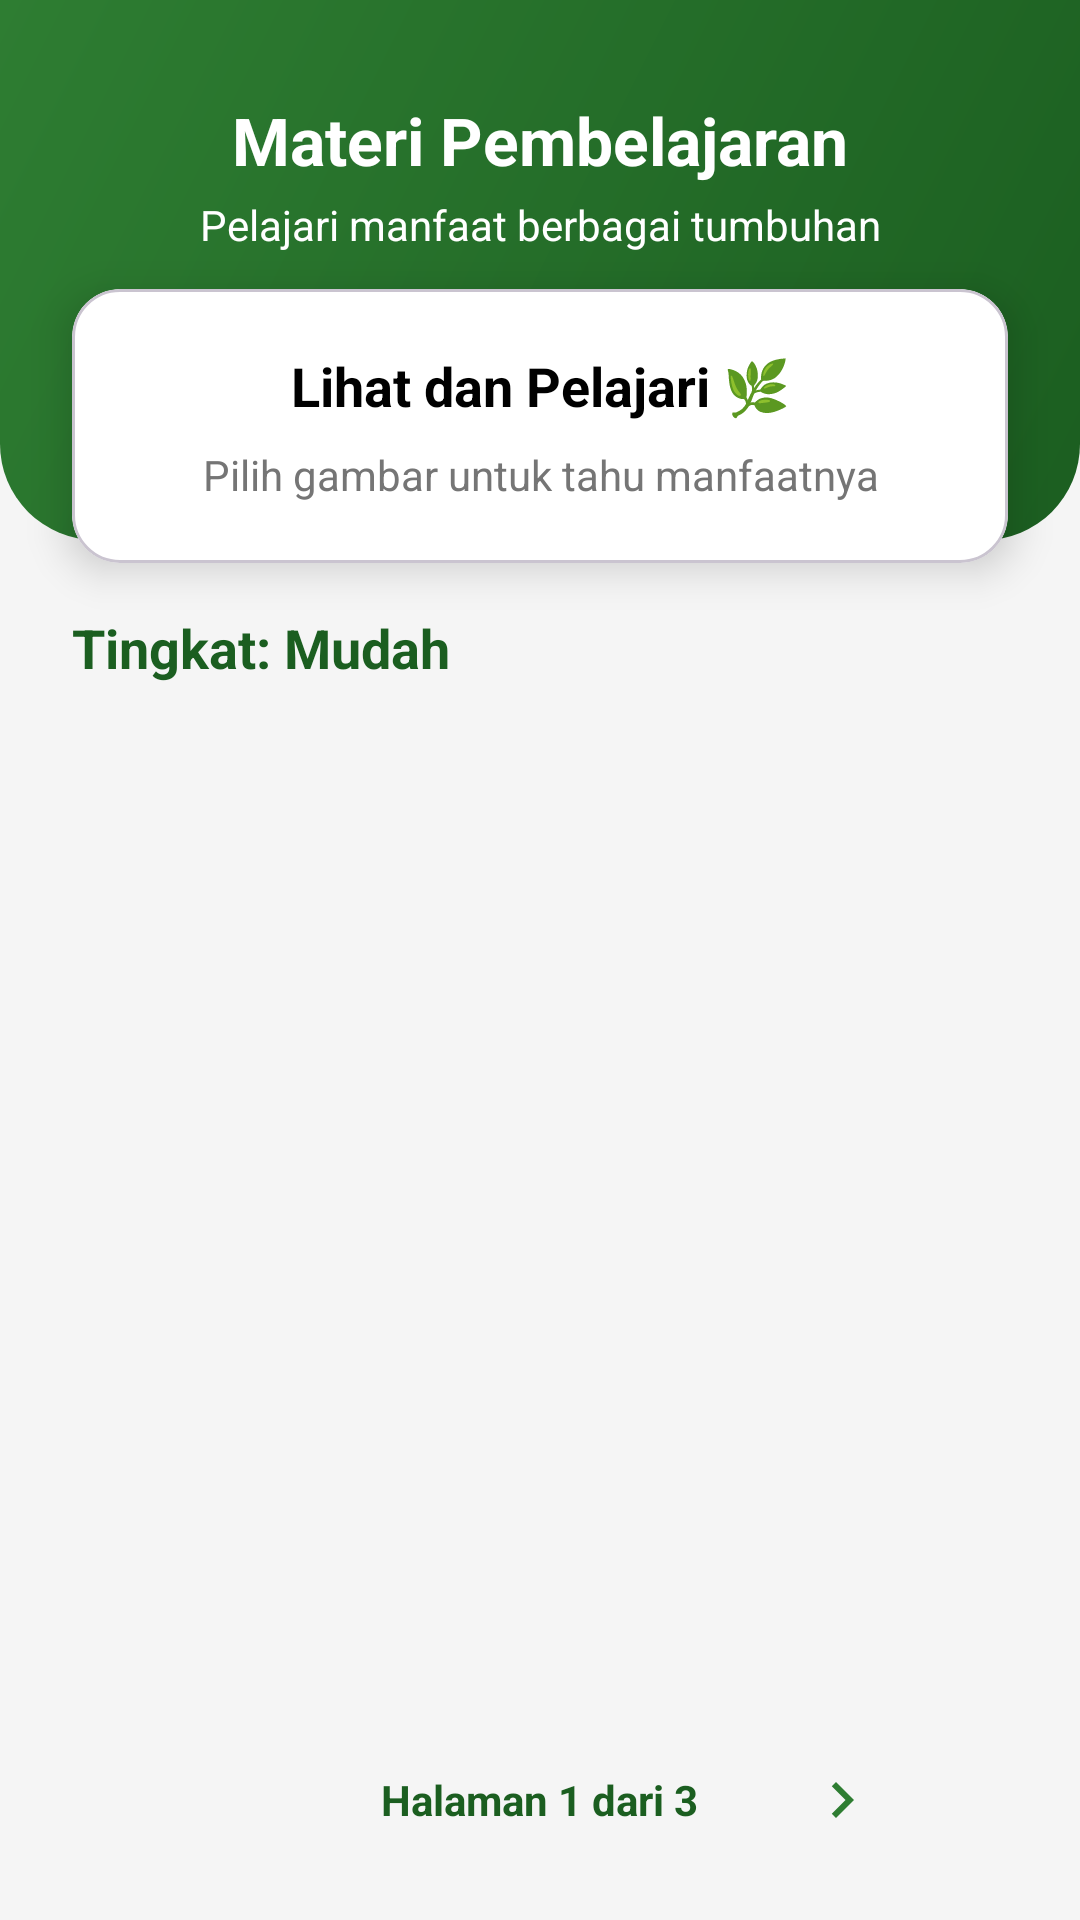

This screen was rendered from an Android layout file. Write that file and the resources it references.
<!-- AndroidManifest.xml: application theme Theme.ManfaatTumbuhan -->
<!-- res/layout/fragment_materi.xml -->
<?xml version="1.0" encoding="utf-8"?>
<androidx.constraintlayout.widget.ConstraintLayout xmlns:android="http://schemas.android.com/apk/res/android"
    xmlns:app="http://schemas.android.com/apk/res-auto"
    android:layout_width="match_parent"
    android:layout_height="match_parent"
    android:background="@color/gray_bg">

    
    <View
        android:id="@+id/headerBg"
        android:layout_width="match_parent"
        android:layout_height="180dp"
        android:background="@drawable/bg_header_curved"
        app:layout_constraintTop_toTopOf="parent" />

    <TextView
        android:id="@+id/tvHeaderTitle"
        android:layout_width="wrap_content"
        android:layout_height="wrap_content"
        android:layout_marginTop="32dp"
        android:text="Materi Pembelajaran"
        android:textColor="@color/white"
        android:textSize="22sp"
        android:textStyle="bold"
        app:layout_constraintEnd_toEndOf="parent"
        app:layout_constraintStart_toStartOf="parent"
        app:layout_constraintTop_toTopOf="parent" />

    <TextView
        android:id="@+id/tvHeaderSubtitle"
        android:layout_width="wrap_content"
        android:layout_height="wrap_content"
        android:layout_marginTop="4dp"
        android:text="Pelajari manfaat berbagai tumbuhan"
        android:textColor="@color/white"
        android:textSize="14sp"
        app:layout_constraintEnd_toEndOf="parent"
        app:layout_constraintStart_toStartOf="parent"
        app:layout_constraintTop_toBottomOf="@+id/tvHeaderTitle" />

    
    <com.google.android.material.card.MaterialCardView
        android:id="@+id/cardInfo"
        android:layout_width="match_parent"
        android:layout_height="wrap_content"
        android:layout_marginHorizontal="24dp"
        android:layout_marginTop="12dp"
        app:cardBackgroundColor="@color/white"
        app:cardCornerRadius="16dp"
        app:cardElevation="8dp"
        app:layout_constraintEnd_toEndOf="parent"
        app:layout_constraintStart_toStartOf="parent"
        app:layout_constraintTop_toBottomOf="@+id/tvHeaderSubtitle">

        <LinearLayout
            android:layout_width="match_parent"
            android:layout_height="wrap_content"
            android:gravity="center"
            android:orientation="vertical"
            android:padding="20dp">

            <TextView
                android:layout_width="match_parent"
                android:layout_height="wrap_content"
                android:gravity="center"
                android:text="Lihat dan Pelajari 🌿"
                android:textColor="@color/black"
                android:textSize="18sp"
                android:textStyle="bold" />

            <TextView
                android:layout_width="match_parent"
                android:layout_height="wrap_content"
                android:layout_marginTop="8dp"
                android:gravity="center"
                android:text="Pilih gambar untuk tahu manfaatnya"
                android:textColor="@color/gray_text"
                android:textSize="14sp" />
        </LinearLayout>
    </com.google.android.material.card.MaterialCardView>

    
    <TextView
        android:id="@+id/tvLevelTitle"
        android:layout_width="wrap_content"
        android:layout_height="wrap_content"
        android:layout_marginTop="16dp"
        android:text="Tingkat: Mudah"
        android:textColor="@color/green_dark"
        android:textSize="18sp"
        android:textStyle="bold"
        app:layout_constraintStart_toStartOf="@+id/cardInfo"
        app:layout_constraintTop_toBottomOf="@+id/cardInfo" />

    <ProgressBar
        android:id="@+id/progressBar"
        android:layout_width="wrap_content"
        android:layout_height="wrap_content"
        android:visibility="gone"
        app:layout_constraintTop_toBottomOf="@+id/tvLevelTitle"
        app:layout_constraintBottom_toTopOf="@+id/layoutPagination"
        app:layout_constraintStart_toStartOf="parent"
        app:layout_constraintEnd_toEndOf="parent" />

    <TextView
        android:id="@+id/tvEmptyMateri"
        android:layout_width="match_parent"
        android:layout_height="wrap_content"
        android:gravity="center"
        android:padding="48dp"
        android:text="Belum ada materi di level ini."
        android:textColor="#757575"
        android:textSize="15sp"
        android:visibility="gone"
        app:layout_constraintTop_toBottomOf="@+id/tvLevelTitle"
        app:layout_constraintBottom_toTopOf="@+id/layoutPagination" />

    <androidx.recyclerview.widget.RecyclerView
        android:id="@+id/rvTumbuhan"
        android:layout_width="match_parent"
        android:layout_height="0dp"
        android:layout_marginTop="8dp"
        android:layout_marginBottom="8dp"
        android:clipToPadding="false"
        android:paddingHorizontal="16dp"
        android:paddingBottom="8dp"
        app:layout_constraintTop_toBottomOf="@+id/tvLevelTitle"
        app:layout_constraintBottom_toTopOf="@+id/layoutPagination" />

    
    <LinearLayout
        android:id="@+id/layoutPagination"
        android:layout_width="match_parent"
        android:layout_height="wrap_content"
        android:layout_marginBottom="16dp"
        android:gravity="center"
        android:orientation="horizontal"
        app:layout_constraintBottom_toBottomOf="parent">

        <ImageButton
            android:id="@+id/btnPrevPage"
            android:layout_width="48dp"
            android:layout_height="48dp"
            android:background="?attr/selectableItemBackgroundBorderless"
            android:src="@drawable/ic_arrow_back"
            app:tint="@color/green_primary" />

        <TextView
            android:id="@+id/tvPageIndicator"
            android:layout_width="wrap_content"
            android:layout_height="wrap_content"
            android:layout_marginHorizontal="24dp"
            android:text="Halaman 1 dari 3"
            android:textColor="@color/green_dark"
            android:textSize="14sp"
            android:textStyle="bold" />

        <ImageButton
            android:id="@+id/btnNextPage"
            android:layout_width="48dp"
            android:layout_height="48dp"
            android:background="?attr/selectableItemBackgroundBorderless"
            android:src="@drawable/ic_arrow_right"
            app:tint="@color/green_primary" />
    </LinearLayout>

</androidx.constraintlayout.widget.ConstraintLayout>
<!-- resources referenced by this layout -->
<resources>
  <color name="black">#000000</color>
  <color name="gray_bg">#F5F5F5</color>
  <color name="gray_text">#757575</color>
  <color name="green_dark">#1B5E20</color>
  <color name="green_primary">#2E7D32</color>
  <color name="white">#FFFFFF</color>
  <!-- drawable bg_header_curved (drawable) -->
  <?xml version="1.0" encoding="utf-8"?>
  <shape xmlns:android="http://schemas.android.com/apk/res/android"
      android:shape="rectangle">
      <gradient
          android:angle="135"
          android:endColor="@color/green_primary"
          android:startColor="@color/green_dark" />
      <corners
          android:bottomLeftRadius="32dp"
          android:bottomRightRadius="32dp" />
  </shape>
  <!-- drawable ic_arrow_right (drawable) -->
  <?xml version="1.0" encoding="utf-8"?>
  <vector xmlns:android="http://schemas.android.com/apk/res/android"
      android:width="24dp"
      android:height="24dp"
      android:viewportWidth="24"
      android:viewportHeight="24">
      <path
          android:fillColor="#757575"
          android:pathData="M8.59,16.59L13.17,12 8.59,7.41 10,6l6,6 -6,6z" />
  </vector>
  <style name="Theme.ManfaatTumbuhan" parent="Theme.Material3.Light">
          <item name="colorPrimary">@color/green_primary</item>
          <item name="colorPrimaryDark">@color/green_dark</item>
          <item name="colorAccent">@color/green_primary</item>
          <item name="android:statusBarColor">@color/green_dark</item>
          <item name="android:navigationBarColor">@color/white</item>
      </style>
</resources>
